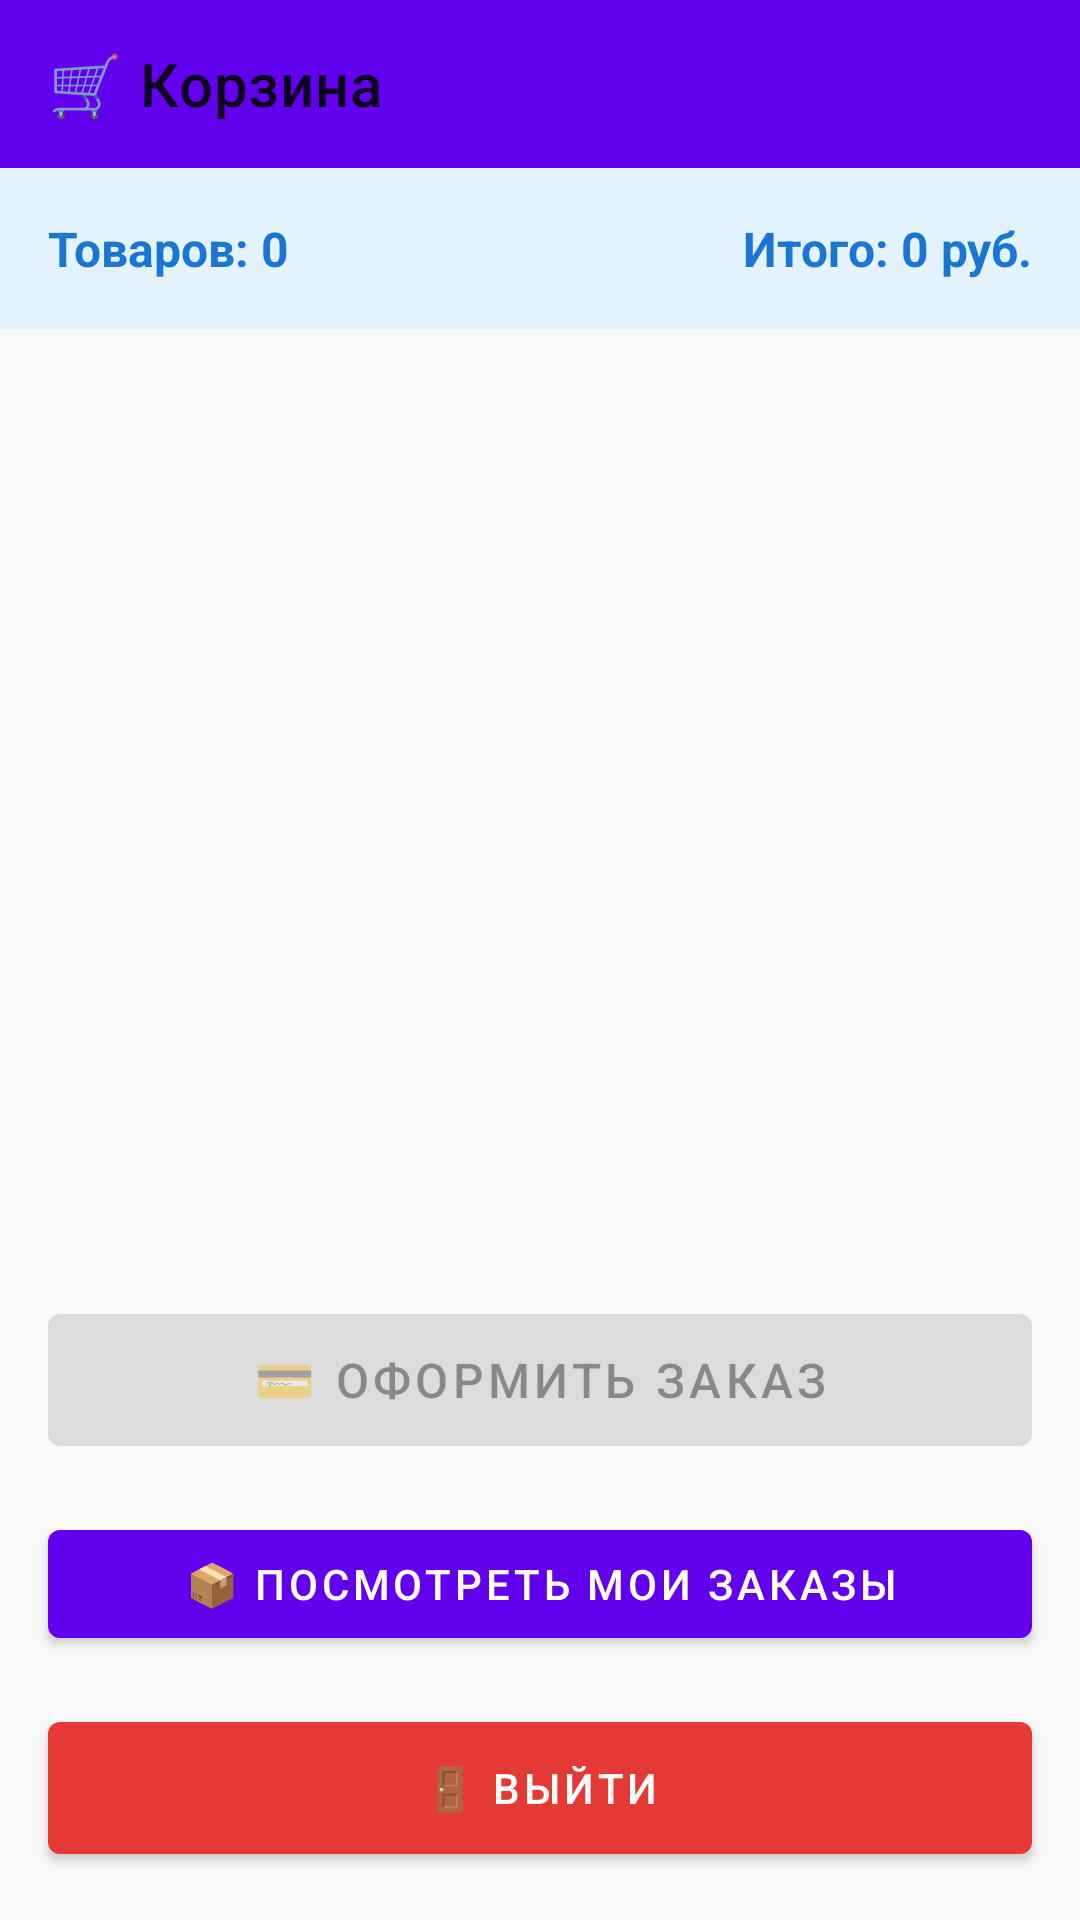

The Android layout XML behind this screen, and the referenced resources:
<!-- AndroidManifest.xml: application theme Theme.Pract7v8 -->
<!-- res/layout/fragment_cart.xml -->
<?xml version="1.0" encoding="utf-8"?>
<androidx.constraintlayout.widget.ConstraintLayout
    xmlns:android="http://schemas.android.com/apk/res/android"
    xmlns:app="http://schemas.android.com/apk/res-auto"
    android:layout_width="match_parent"
    android:layout_height="match_parent"
    android:background="#FAFAFA">

    
    <com.google.android.material.appbar.AppBarLayout
        android:id="@+id/appBar"
        android:layout_width="0dp"
        android:layout_height="wrap_content"
        app:layout_constraintTop_toTopOf="parent"
        app:layout_constraintStart_toStartOf="parent"
        app:layout_constraintEnd_toEndOf="parent">

        <com.google.android.material.appbar.MaterialToolbar
            android:id="@+id/toolbar"
            android:layout_width="match_parent"
            android:layout_height="?attr/actionBarSize"
            app:title="🛒 Корзина"
            app:navigationIcon="@drawable/ic_back" />
    </com.google.android.material.appbar.AppBarLayout>

    
    <LinearLayout
        android:id="@+id/layoutCartInfo"
        android:layout_width="0dp"
        android:layout_height="wrap_content"
        android:orientation="horizontal"
        android:padding="16dp"
        android:background="#E3F2FD"
        app:layout_constraintTop_toBottomOf="@id/appBar"
        app:layout_constraintStart_toStartOf="parent"
        app:layout_constraintEnd_toEndOf="parent">

        <TextView
            android:id="@+id/tvItemsCount"
            android:layout_width="0dp"
            android:layout_height="wrap_content"
            android:layout_weight="1"
            android:text="Товаров: 0"
            android:textSize="16sp"
            android:textColor="#1976D2"
            android:textStyle="bold" />

        <TextView
            android:id="@+id/tvTotal"
            android:layout_width="0dp"
            android:layout_height="wrap_content"
            android:layout_weight="1"
            android:text="Итого: 0 руб."
            android:textSize="16sp"
            android:textColor="#1976D2"
            android:textStyle="bold"
            android:gravity="end" />
    </LinearLayout>

    
    <TextView
        android:id="@+id/tvDiscount"
        android:layout_width="0dp"
        android:layout_height="wrap_content"
        android:text="🏷️ Скидка: 0%"
        android:textSize="14sp"
        android:textColor="#4CAF50"
        android:textStyle="bold"
        android:visibility="gone"
        android:padding="8dp"
        android:gravity="center"
        android:background="#E8F5E9"
        app:layout_constraintTop_toBottomOf="@id/layoutCartInfo"
        app:layout_constraintStart_toStartOf="parent"
        app:layout_constraintEnd_toEndOf="parent"
        android:layout_marginHorizontal="16dp" />

    
    <TextView
        android:id="@+id/tvEmptyState"
        android:layout_width="0dp"
        android:layout_height="0dp"
        android:text="🛒 Корзина пуста\n\nДобавьте товары из каталога"
        android:textSize="16sp"
        android:textColor="#9E9E9E"
        android:gravity="center"
        android:visibility="gone"
        app:layout_constraintTop_toBottomOf="@id/tvDiscount"
        app:layout_constraintBottom_toTopOf="@id/btnCheckout"
        app:layout_constraintStart_toStartOf="parent"
        app:layout_constraintEnd_toEndOf="parent" />

    
    <androidx.recyclerview.widget.RecyclerView
        android:id="@+id/recyclerViewCart"
        android:layout_width="0dp"
        android:layout_height="0dp"
        app:layout_constraintTop_toBottomOf="@id/tvDiscount"
        app:layout_constraintBottom_toTopOf="@id/btnCheckout"
        app:layout_constraintStart_toStartOf="parent"
        app:layout_constraintEnd_toEndOf="parent" />

    
    <com.google.android.material.button.MaterialButton
        android:id="@+id/btnCheckout"
        android:layout_width="0dp"
        android:layout_height="56dp"
        android:text="💳 Оформить заказ"
        android:textSize="16sp"
        android:enabled="false"
        app:layout_constraintBottom_toTopOf="@id/btnMyOrders"
        app:layout_constraintStart_toStartOf="parent"
        app:layout_constraintEnd_toEndOf="parent"
        android:layout_margin="16dp" />

    
    <com.google.android.material.button.MaterialButton
        android:id="@+id/btnMyOrders"
        android:layout_width="0dp"
        android:layout_height="48dp"
        android:text="📦 Посмотреть мои заказы"

        app:layout_constraintBottom_toTopOf="@id/btnLogout"
        app:layout_constraintStart_toStartOf="parent"
        app:layout_constraintEnd_toEndOf="parent"
        android:layout_margin="16dp" />

    
    <com.google.android.material.button.MaterialButton
        android:id="@+id/btnLogout"
        android:layout_width="0dp"
        android:layout_height="56dp"
        android:text="🚪 Выйти"
        app:backgroundTint="#E53935"
        app:layout_constraintBottom_toBottomOf="parent"
        app:layout_constraintStart_toStartOf="parent"
        app:layout_constraintEnd_toEndOf="parent"
        android:layout_margin="16dp" />

</androidx.constraintlayout.widget.ConstraintLayout>
<!-- resources referenced by this layout -->
<resources>
  <style name="Theme.Pract7v8" parent="Base.Theme.Pract7v8" />
  <style name="Base.Theme.Pract7v8" parent="Theme.MaterialComponents.Light.NoActionBar">
          
          
      </style>
</resources>
